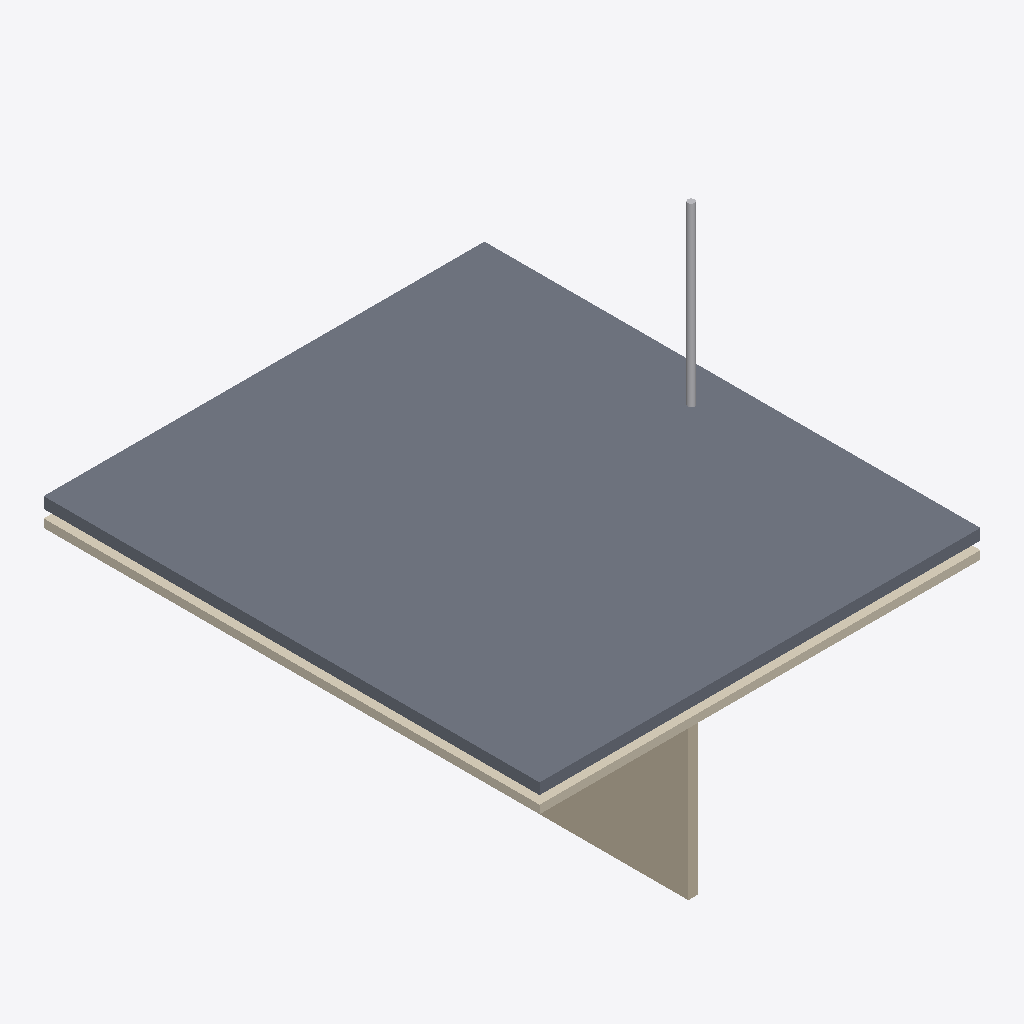
Isometric view of an IFC building model (IFC-SPF (STEP), schema IFC4, length unit metre), seen from the south-west, elements coloured by IFC class: 1 slab (grey), 1 covering (cream), 1 wall (beige), 1 other element (light grey).
Extent 8.0 m × 9.0 m × 6.4 m (x, y, z). Storeys (1): 3F at 6.40 m. Elements (4): 1 IfcCovering, 1 IfcPipeSegment, 1 IfcSlab, 1 IfcWall.

HEADER;
FILE_DESCRIPTION(('Build Intelligence simple extrusion demo - fictional'),'2;1');
FILE_NAME('sample-model.ifc','2026-10-30T12:00:00',('Geo Research Lab'),('Demo'),'Build Intelligence','Build Intelligence','');
FILE_SCHEMA(('IFC4'));
ENDSEC;
DATA;
#8=IFCPROJECT('0000000000000000000001',$,'Fictional simple BIM',$,$,$,$,(#5),#7);
#10=IFCBUILDING('0000000000000000000002',$,'Demo Building',$,$,#9,$,$,.ELEMENT.,$,$,$);
#15=IFCBUILDINGSTOREY('0000000000000000000004',$,'3F',$,$,#14,$,$,.ELEMENT.,6.4);
#47=IFCSLAB('0000000000000000000008',$,'402 floor',$,$,#46,#43,'F01',.FLOOR.);
#37=IFCCOVERING('0000000000000000000007',$,'302 ceiling',$,$,#36,#33,'C01',.CEILING.);
#27=IFCWALL('0000000000000000000006',$,'302 bedroom wall',$,$,#26,#23,'W01',.STANDARD.);
#57=IFCPIPESEGMENT('0000000000000000000009',$,'402 riser pipe',$,$,#56,#53,'P01',.RIGIDSEGMENT.);
ENDSEC;
